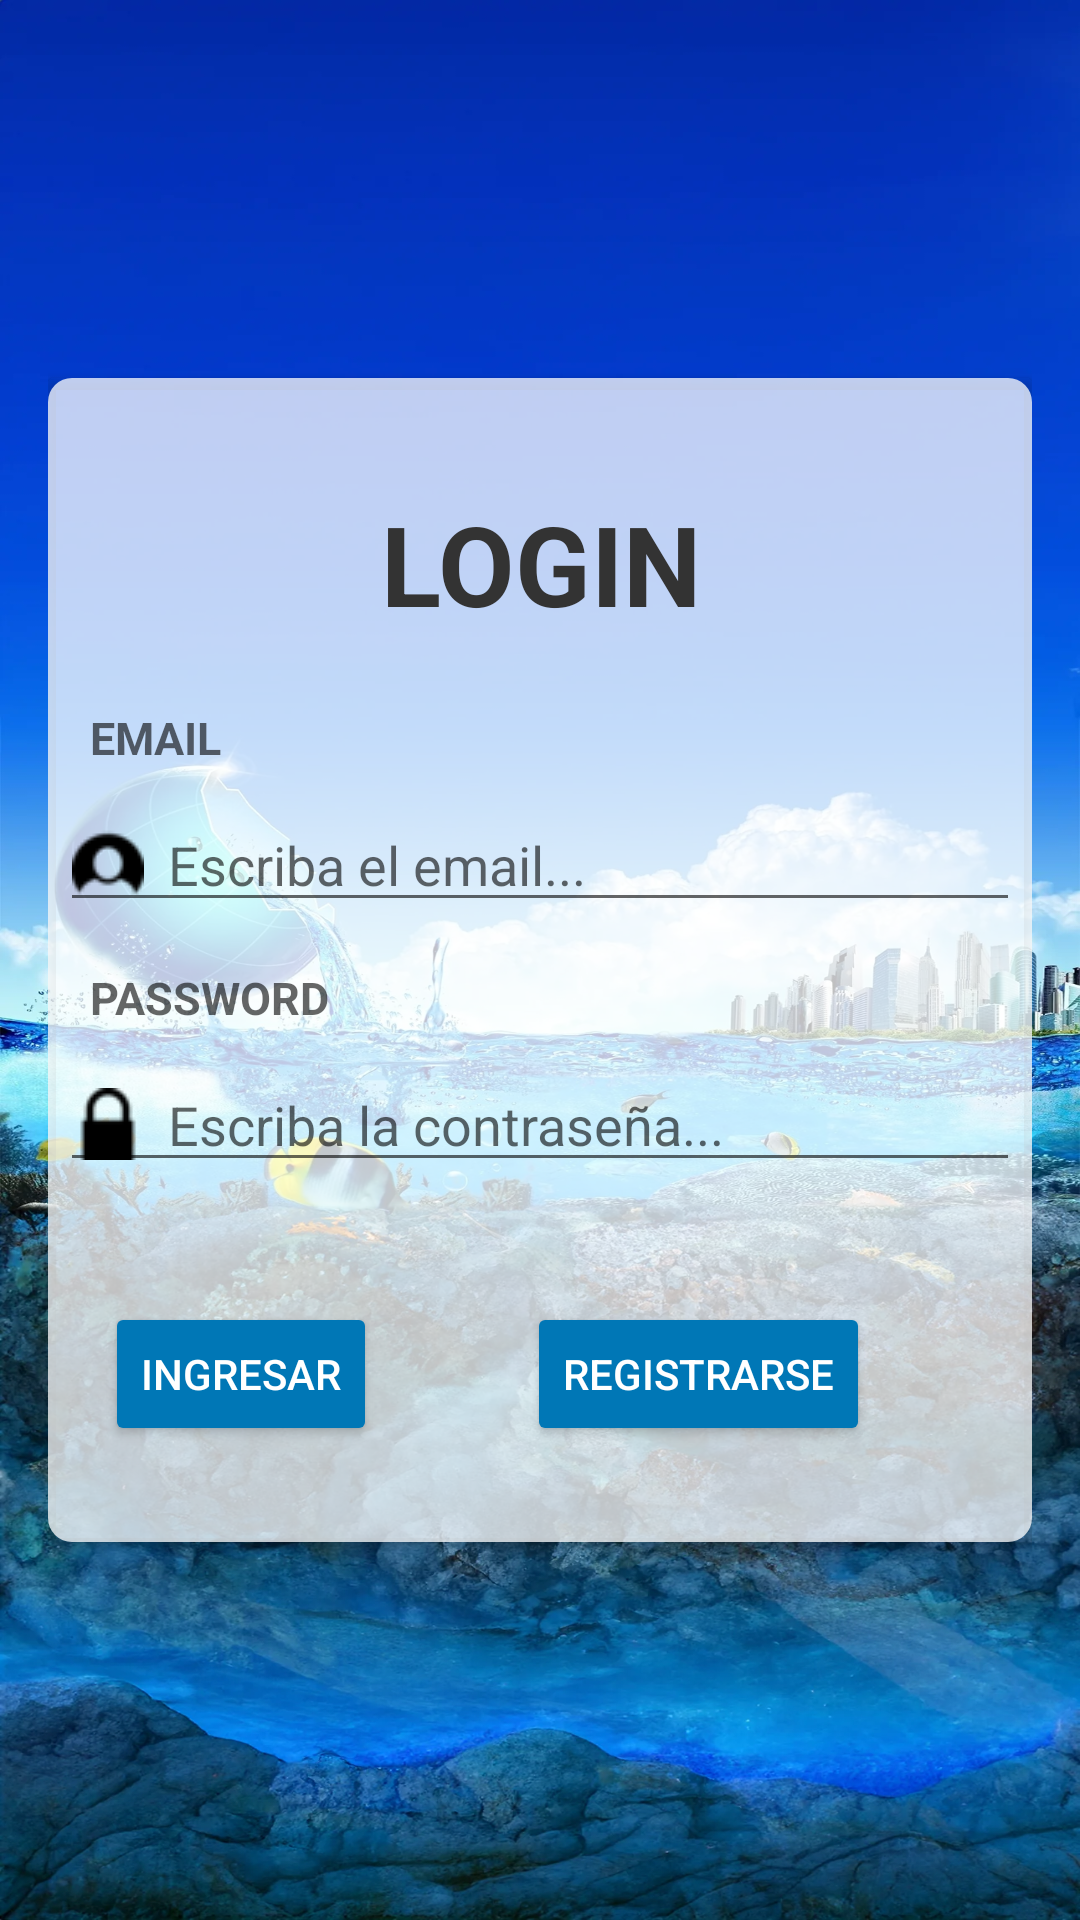

Android layout source for this screen:
<!-- AndroidManifest.xml: activity theme Theme.TP1_login -->
<!-- res/layout/activity_main.xml -->
<?xml version="1.0" encoding="utf-8"?>
<androidx.constraintlayout.widget.ConstraintLayout
    xmlns:android="http://schemas.android.com/apk/res/android"
    xmlns:app="http://schemas.android.com/apk/res-auto"
    xmlns:tools="http://schemas.android.com/tools"
    android:padding="16dp"
    android:background="@drawable/background"
    android:layout_width="match_parent"
    android:layout_height="match_parent">

    <androidx.cardview.widget.CardView
        android:layout_width="match_parent"
        android:layout_height="wrap_content"
        app:layout_constraintBottom_toBottomOf="parent"
        app:layout_constraintEnd_toEndOf="parent"
        app:layout_constraintStart_toStartOf="parent"
        app:layout_constraintTop_toTopOf="parent"
        app:cardBackgroundColor="@android:color/transparent"
    >

    <androidx.constraintlayout.widget.ConstraintLayout
        android:layout_width="match_parent"
        android:layout_height="match_parent"
        android:padding="4dp"
        android:background="@drawable/card_background"
        >
            

            <TextView
                android:id="@+id/title"
                style="@style/TitleTextStyle"
                android:layout_width="match_parent"
                android:layout_height="wrap_content"
                android:text="LOGIN"
                app:layout_constraintBottom_toTopOf="@+id/Email"
                app:layout_constraintEnd_toEndOf="parent"
                app:layout_constraintStart_toStartOf="parent"
                app:layout_constraintTop_toTopOf="parent" />

            <TextView
                android:id="@+id/Email"
                style="@style/LabelTextStyle"
                android:layout_width="match_parent"
                android:layout_height="wrap_content"
                android:text="EMAIL "
                app:layout_constraintBottom_toTopOf="@+id/Email_input"
                app:layout_constraintEnd_toEndOf="parent"
                app:layout_constraintStart_toStartOf="parent"
                app:layout_constraintTop_toBottomOf="@+id/title" />

            <EditText
                android:id="@+id/Email_input"
                style="@style/EditTextStyle"
                android:layout_width="match_parent"
                android:layout_height="wrap_content"
                android:drawableLeft="@drawable/user5"
                android:drawablePadding="8dp"
                android:hint="Escriba el email..."
                android:inputType="textEmailAddress"
                app:layout_constraintBottom_toTopOf="@+id/Password"
                app:layout_constraintEnd_toEndOf="parent"
                app:layout_constraintStart_toStartOf="parent"
                app:layout_constraintTop_toBottomOf="@+id/Email" />


            <TextView
                android:id="@+id/Password"
                style="@style/LabelTextStyle"
                android:layout_width="match_parent"
                android:layout_height="wrap_content"
                android:text="PASSWORD"
                app:layout_constraintBottom_toTopOf="@+id/Password_input"
                app:layout_constraintEnd_toEndOf="parent"
                app:layout_constraintStart_toStartOf="parent"
                app:layout_constraintTop_toBottomOf="@+id/Email_input" />

            <EditText
                android:id="@+id/Password_input"
                style="@style/EditTextStyle"
                android:layout_width="match_parent"
                android:layout_height="wrap_content"
                android:drawableLeft="@drawable/lock4"
                android:drawablePadding="8dp"
                android:hint="Escriba la contraseña..."
                android:inputType="textEmailAddress"
                app:layout_constraintBottom_toTopOf="@+id/Text_error"
                app:layout_constraintEnd_toEndOf="parent"
                app:layout_constraintStart_toStartOf="parent"
                app:layout_constraintTop_toBottomOf="@+id/Password" />


            <TextView
                style="@style/ErrorTextStyle"
                android:id="@+id/Text_error"
                android:layout_width="match_parent"
                android:layout_height="wrap_content"
                android:text=""
                app:layout_constraintEnd_toEndOf="parent"
                app:layout_constraintStart_toStartOf="parent"
                app:layout_constraintBottom_toTopOf="@+id/button_login"
                app:layout_constraintTop_toBottomOf="@+id/Password_input" />

            <Button
                style="@style/ButtonStyle"
                android:id="@+id/button_login"
                android:layout_width="wrap_content"
                android:layout_height="wrap_content"
                android:layout_marginEnd="50dp"
                android:text="Ingresar"
                android:layout_marginTop="40dp"
                android:layout_marginBottom="28dp"
                app:layout_constraintBottom_toBottomOf="parent"
                app:layout_constraintEnd_toEndOf="@+id/button_sign_in"
                app:layout_constraintEnd_toStartOf="@+id/button_sign_in"
                app:layout_constraintTop_toBottomOf="@+id/Text_error"
                app:layout_constraintVertical_bias="0.0"
                />

            <Button
                style="@style/ButtonStyle"
                android:id="@+id/button_sign_in"
                android:layout_width="wrap_content"
                android:layout_height="match_parent"
                android:text="Registrarse"
                android:layout_marginEnd="50dp"
                android:layout_marginTop="40dp"
                android:layout_marginBottom="28dp"
                app:layout_constraintBottom_toBottomOf="parent"
                app:layout_constraintEnd_toEndOf="parent"
                app:layout_constraintHorizontal_bias="1.0"
                app:layout_constraintStart_toEndOf="@+id/button_login"
                app:layout_constraintStart_toStartOf="parent"
                app:layout_constraintTop_toBottomOf="@+id/Text_error" />



        </androidx.constraintlayout.widget.ConstraintLayout>
    </androidx.cardview.widget.CardView>
</androidx.constraintlayout.widget.ConstraintLayout>
<!-- resources referenced by this layout -->
<resources>
  <!-- drawable background: webp bitmap (drawable, 375578 bytes) -->
  <!-- drawable card_background (drawable) -->
  <shape xmlns:android="http://schemas.android.com/apk/res/android">
      <solid android:color="#BFFFFFFF"/> 
      <corners android:radius="8dp"/>
  </shape>
  <!-- drawable lock4: png bitmap (drawable, 463 bytes) -->
  <!-- drawable user5: png bitmap (drawable, 695 bytes) -->
  <style name="ButtonStyle" parent="Widget.AppCompat.Button">
              <item name="android:backgroundTint">#0077B6</item> 
              <item name="android:textColor">#FFFFFF</item> 
          </style>
  <style name="EditTextStyle" parent="Widget.AppCompat.EditText">
              <item name="android:layout_marginTop">10dp</item>
          </style>
  <style name="ErrorTextStyle">
              <item name="android:textColor">#D32F2F</item> 
              <item name="android:textSize">14sp</item>
              <item name="android:gravity">center</item>
              <item name="android:layout_marginTop">8dp</item>
              <item name="android:visibility">gone</item>
          </style>
  <style name="LabelTextStyle" parent="TextAppearance.AppCompat.Medium">
              <item name="android:textSize">15sp</item>
              <item name="android:textStyle">bold</item>
              <item name="android:layout_marginTop">15dp</item>
              <item name="android:layout_marginLeft">10dp</item>
          </style>
  <style name="TitleTextStyle" parent="TextAppearance.AppCompat.Large">
              <item name="android:textSize">37sp</item>
              <item name="android:textStyle">bold</item>
              <item name="android:gravity">center</item>
              <item name="android:textColor">#333333</item>
              <item name="android:layout_marginTop">25dp</item>
              <item name="android:padding">8dp</item>
              <item name="android:shadowColor">#88000000</item>
          </style>
  <style name="Theme.TP1_login" parent="Theme.AppCompat.Light.NoActionBar" />
</resources>
